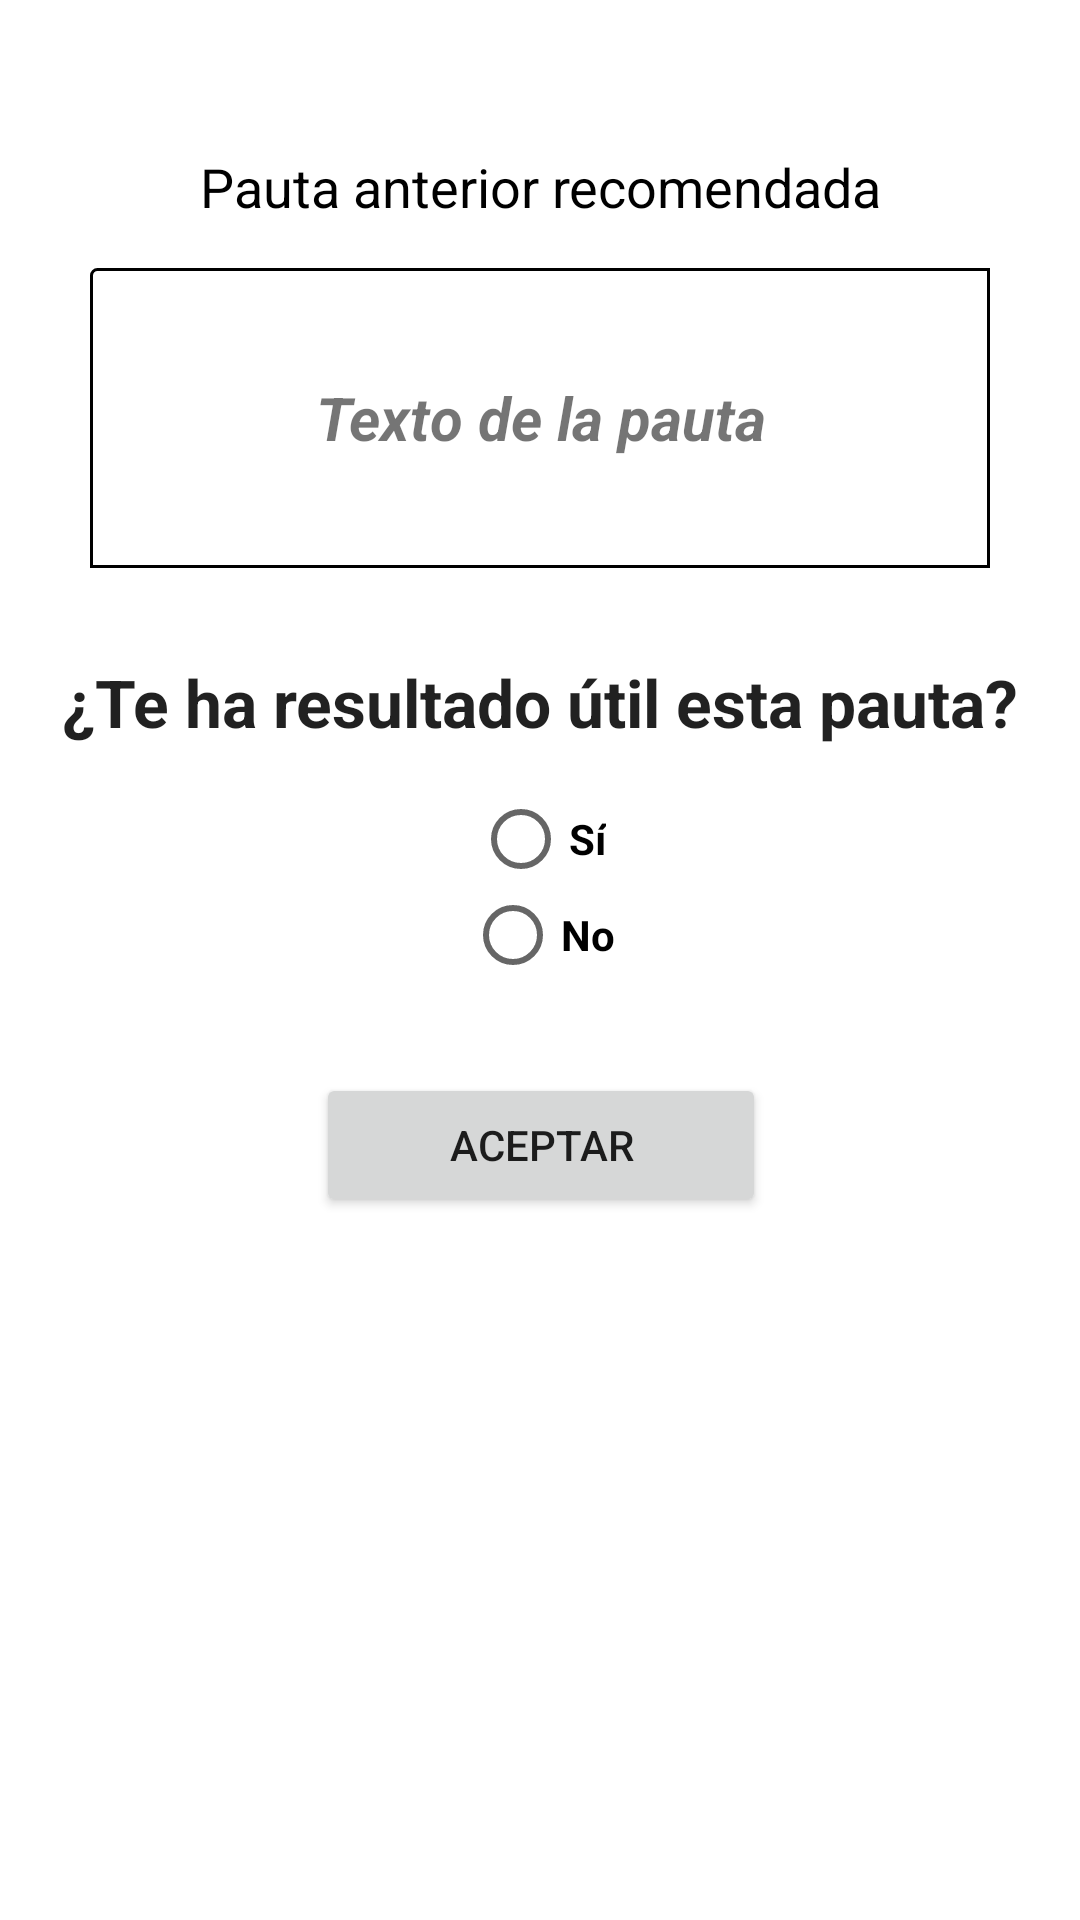

The Android layout XML behind this screen, and the referenced resources:
<!-- AndroidManifest.xml: application theme AppTheme -->
<!-- res/layout/fragment_main_3.xml -->
<android.support.design.widget.CoordinatorLayout xmlns:android="http://schemas.android.com/apk/res/android"
    xmlns:app="http://schemas.android.com/apk/res-auto"
    xmlns:tools="http://schemas.android.com/tools"
    android:layout_width="match_parent"
    android:layout_height="match_parent"
    android:id="@+id/main_not_calibrated">

    <android.support.constraint.ConstraintLayout
        android:layout_width="match_parent"
        android:layout_height="match_parent">



        <TextView
            android:id="@+id/textPatternInfoOld"
            android:layout_width="230dp"
            android:layout_height="wrap_content"
            android:ems="10"
            android:gravity="center_horizontal"
            android:inputType="textMultiLine"
            android:singleLine="false"
            android:text="Pauta anterior recomendada"
            android:textAlignment="center"
            android:textSize="18dp"
            android:textColor="@color/black"
            app:layout_constraintEnd_toEndOf="parent"
            app:layout_constraintStart_toStartOf="parent"
            app:layout_constraintTop_toTopOf="parent"
            android:layout_marginTop="50dp"/>

        <TextView
            android:id="@+id/textPatternValueOld"
            android:layout_width="300dp"
            android:layout_height="100dp"
            android:ems="10"
            android:gravity="center"
            android:inputType="textMultiLine"
            android:singleLine="false"
            android:text="Texto de la pauta"
            android:textAlignment="center"
            android:textSize="20dp"
            android:textStyle="bold|italic"
            app:layout_constraintTop_toBottomOf="@+id/textPatternInfoOld"
            app:layout_constraintStart_toStartOf="@+id/textPatternInfoOld"
            app:layout_constraintEnd_toEndOf="@+id/textPatternInfoOld"
            android:background="@layout/border"
            android:layout_marginTop="15dp"/>


        <TextView
            android:id="@+id/textUsefulnessPattern"
            android:layout_width="wrap_content"
            android:layout_height="wrap_content"
            android:text="¿Te ha resultado útil esta pauta?"
            android:textStyle="bold"
            android:textAppearance="?android:attr/textAppearanceLarge"
            app:layout_constraintTop_toBottomOf="@+id/textPatternValueOld"
            app:layout_constraintEnd_toEndOf="@+id/textPatternValueOld"
            app:layout_constraintStart_toStartOf="@+id/textPatternValueOld"
            android:layout_marginTop="30dp"/>

        <RadioGroup
            android:id="@+id/checkboxUsefulnessPattern"
            android:layout_width="match_parent"
            android:layout_height="wrap_content"
            android:layout_marginTop="15dp"
            android:gravity="center"
            app:layout_constraintTop_toBottomOf="@+id/textUsefulnessPattern"
            app:layout_constraintEnd_toEndOf="@+id/textUsefulnessPattern"
            app:layout_constraintStart_toStartOf="@+id/textUsefulnessPattern">

            <RadioButton
                android:id="@+id/usefulnessPatternYes"
                android:layout_width="wrap_content"
                android:layout_height="wrap_content"
                android:checked="false"
                android:textStyle="bold"
                android:text="Sí"/>

            <RadioButton
                android:id="@+id/usefulnessPatternNo"
                android:layout_width="wrap_content"
                android:layout_height="wrap_content"
                android:checked="false"
                android:textStyle="bold"
                android:text="No"/>
        </RadioGroup>

        <Button
            android:id="@+id/btnUsefulnessPattern"
            android:layout_width="150dp"
            android:layout_height="wrap_content"
            android:text="Aceptar"
            app:layout_constraintTop_toBottomOf="@+id/checkboxUsefulnessPattern"
            app:layout_constraintEnd_toEndOf="@+id/checkboxUsefulnessPattern"
            app:layout_constraintStart_toStartOf="@+id/checkboxUsefulnessPattern"
            android:layout_marginTop="30dp"/>


    </android.support.constraint.ConstraintLayout>

</android.support.design.widget.CoordinatorLayout>
<!-- res/layout/border.xml (included above) -->
<?xml version="1.0" encoding="utf-8"?>
<shape xmlns:android="http://schemas.android.com/apk/res/android"
    android:shape="rectangle"
    android:layout_height="match_parent"
    android:layout_width="match_parent">
    <corners
        android:radius="2dp"
        android:topRightRadius="0dp"
        android:bottomRightRadius="0dp"
        android:bottomLeftRadius="0dp" />
    <stroke
        android:width="1dp"
        android:color="@android:color/black" />
</shape>
<!-- resources referenced by this layout -->
<resources>
  <color name="black">#000000</color>
  <style name="AppTheme" parent="Base.AppTheme">
  
      </style>
  <style name="Base.AppTheme" parent="Theme.AppCompat.Light.NoActionBar">
          <item name="colorPrimary">@color/md_indigo_500</item>
          <item name="colorPrimaryDark">@color/md_indigo_700</item>
          <item name="colorAccent">@color/md_pink_500</item>
          <item name="colorControlHighlight">@color/md_indigo_500_25</item>
          <item name="android:windowBackground">@color/md_white_1000</item>
      </style>
  <color name="md_indigo_500">#3f51b5</color>
  <color name="md_indigo_700">#303f9f</color>
  <color name="md_pink_500">#e91e63</color>
  <color name="md_indigo_500_25">#403f51b5</color>
  <color name="md_white_1000">#ffffff</color>
</resources>
